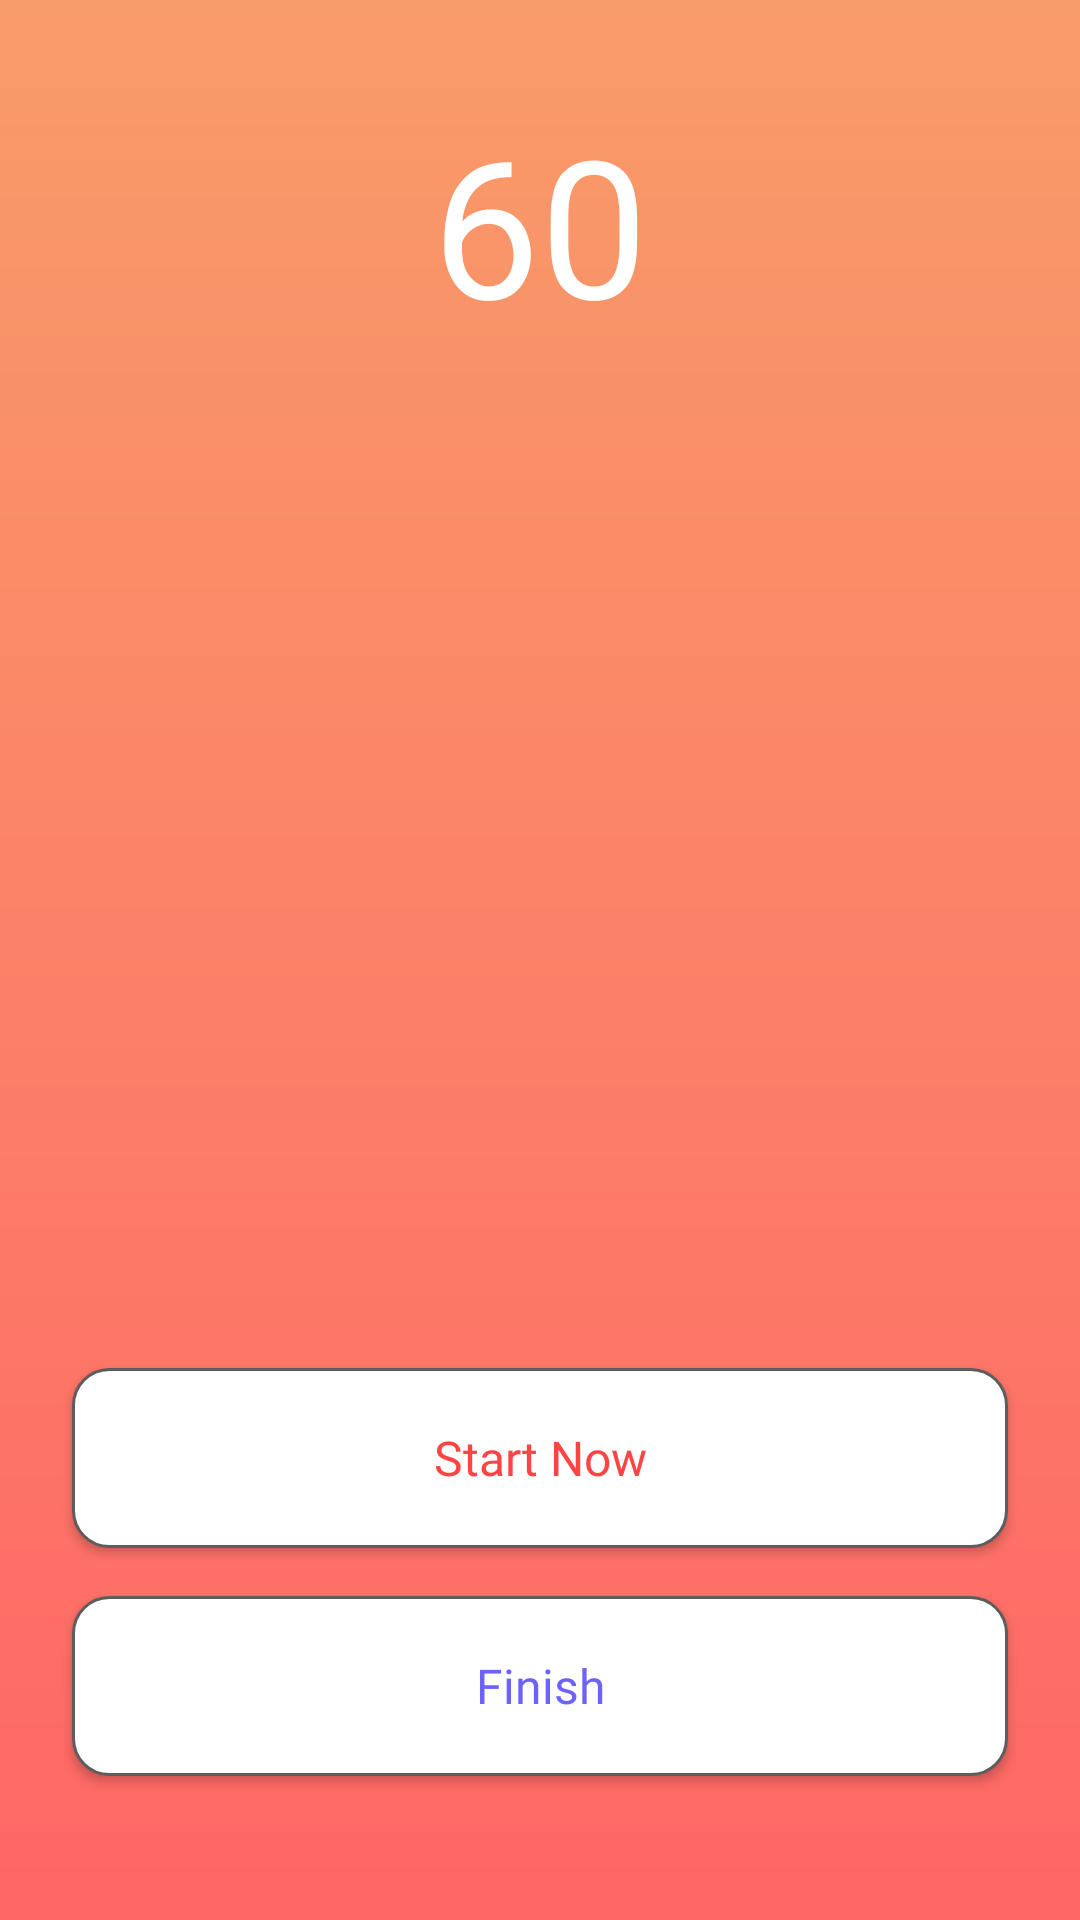

Here is an Android app screen rendered from its layout file. Give the layout XML and the strings, colors and styles it references.
<!-- AndroidManifest.xml: application theme Theme.Cosapa -->
<!-- res/layout/fragment_measurement.xml -->
<?xml version="1.0" encoding="utf-8"?>
<androidx.constraintlayout.widget.ConstraintLayout xmlns:android="http://schemas.android.com/apk/res/android"
    xmlns:app="http://schemas.android.com/apk/res-auto"
    xmlns:tools="http://schemas.android.com/tools"
    android:id="@+id/root"
    android:layout_width="match_parent"
    android:layout_height="match_parent"
    android:background="@drawable/grad3"
    tools:context=".fragments.healthDashboard.Measurement">

    <ScrollView
        android:layout_width="match_parent"
        android:layout_height="match_parent"
        android:fillViewport="true"
        app:layout_constraintTop_toTopOf="parent">

        <androidx.constraintlayout.widget.ConstraintLayout
            android:layout_width="match_parent"
            android:layout_height="wrap_content"
            android:paddingBottom="32dp">


            <TextView
                android:id="@+id/coundown_timertv"
                android:layout_width="wrap_content"
                android:layout_height="wrap_content"
                android:layout_marginTop="32dp"
                android:fontFamily="@font/poppins_bold"
                android:text="60"
                android:textColor="@color/white"
                android:textSize="64sp"
                app:layout_constraintEnd_toEndOf="parent"
                app:layout_constraintStart_toStartOf="parent"
                app:layout_constraintTop_toTopOf="parent" />

            <TextView
                android:id="@+id/name"
                android:layout_width="wrap_content"
                android:layout_height="wrap_content"
                android:layout_marginTop="32dp"
                android:fontFamily="@font/poppins_semibold"
                android:padding="10dp"
                android:textColor="@color/white"
                android:textSize="18sp"
                app:layout_constraintEnd_toEndOf="parent"
                app:layout_constraintStart_toStartOf="parent"
                app:layout_constraintTop_toBottomOf="@+id/coundown_timertv" />

            <TextView
                android:id="@+id/instruction_tv"
                android:layout_width="wrap_content"
                android:layout_height="wrap_content"
                android:fontFamily="@font/poppins_regular"
                android:padding="10dp"
                android:textColor="@color/white"
                android:textSize="16sp"
                app:layout_constraintEnd_toEndOf="parent"
                app:layout_constraintStart_toStartOf="parent"
                app:layout_constraintTop_toBottomOf="@+id/name" />


            <androidx.appcompat.widget.AppCompatButton
                android:id="@+id/start"
                android:layout_width="0dp"
                android:layout_height="60dp"
                android:layout_marginStart="24dp"
                android:layout_marginEnd="24dp"
                android:layout_marginBottom="16dp"
                android:background="@drawable/buttonbg2"
                android:fontFamily="@font/poppins_semibold"
                android:text="@string/start_now"
                android:textAllCaps="false"
                android:textColor="@android:color/holo_red_light"
                android:textSize="16sp"
                app:layout_constraintBottom_toTopOf="@id/finish"
                app:layout_constraintEnd_toEndOf="parent"
                app:layout_constraintStart_toStartOf="parent" />

            <androidx.appcompat.widget.AppCompatButton
                android:id="@+id/finish"
                android:layout_width="0dp"
                android:layout_height="60dp"
                android:layout_marginStart="24dp"
                android:layout_marginEnd="24dp"
                android:layout_marginBottom="16dp"
                android:background="@drawable/buttonbg2"
                android:fontFamily="@font/poppins_semibold"
                android:text="@string/finish"
                android:textAllCaps="false"
                android:textColor="@color/col1"
                android:textSize="16sp"
                app:layout_constraintBottom_toBottomOf="parent"
                app:layout_constraintEnd_toEndOf="parent"
                app:layout_constraintStart_toStartOf="parent" />

        </androidx.constraintlayout.widget.ConstraintLayout>
    </ScrollView>

</androidx.constraintlayout.widget.ConstraintLayout>
<!-- resources referenced by this layout -->
<resources>
  <color name="col1">#6C63FF</color>
  <color name="white">#FFFFFFFF</color>
  <!-- drawable buttonbg2 (drawable) -->
  <?xml version="1.0" encoding="utf-8"?>
  <shape android:shape="rectangle" xmlns:android="http://schemas.android.com/apk/res/android">
      <solid android:color="#FFFFFF"/>
      <stroke android:color="#5D5D5D" android:width="1dp"/>
      <corners android:radius="12dp"/>
  </shape>
  <!-- drawable grad3 (drawable) -->
  <?xml version="1.0" encoding="utf-8"?>
  <shape xmlns:android="http://schemas.android.com/apk/res/android">
      <gradient
          android:type="linear"
          android:angle="90"
          android:startColor="#FF6666"
          android:endColor="#F89C69"
          />
  </shape>
  <string name="finish">Finish</string>
  <string name="start_now">Start Now</string>
  <style name="Theme.Cosapa" parent="Theme.MaterialComponents.DayNight.NoActionBar">
          
          <item name="colorPrimary">@color/col1</item>
          <item name="colorPrimaryVariant">@color/col1</item>
          <item name="colorOnPrimary">@color/white</item>
          
          <item name="colorSecondary">@color/black</item>
          <item name="colorSecondaryVariant">@color/teal_700</item>
          <item name="colorOnSecondary">@color/black</item>
          
          <item name="android:statusBarColor" tools:targetApi="l">?attr/colorOnPrimary</item>
          <item name="android:windowLightStatusBar">true</item>
          
      </style>
  <color name="black">#FF000000</color>
  <color name="teal_700">#FF018786</color>
</resources>
